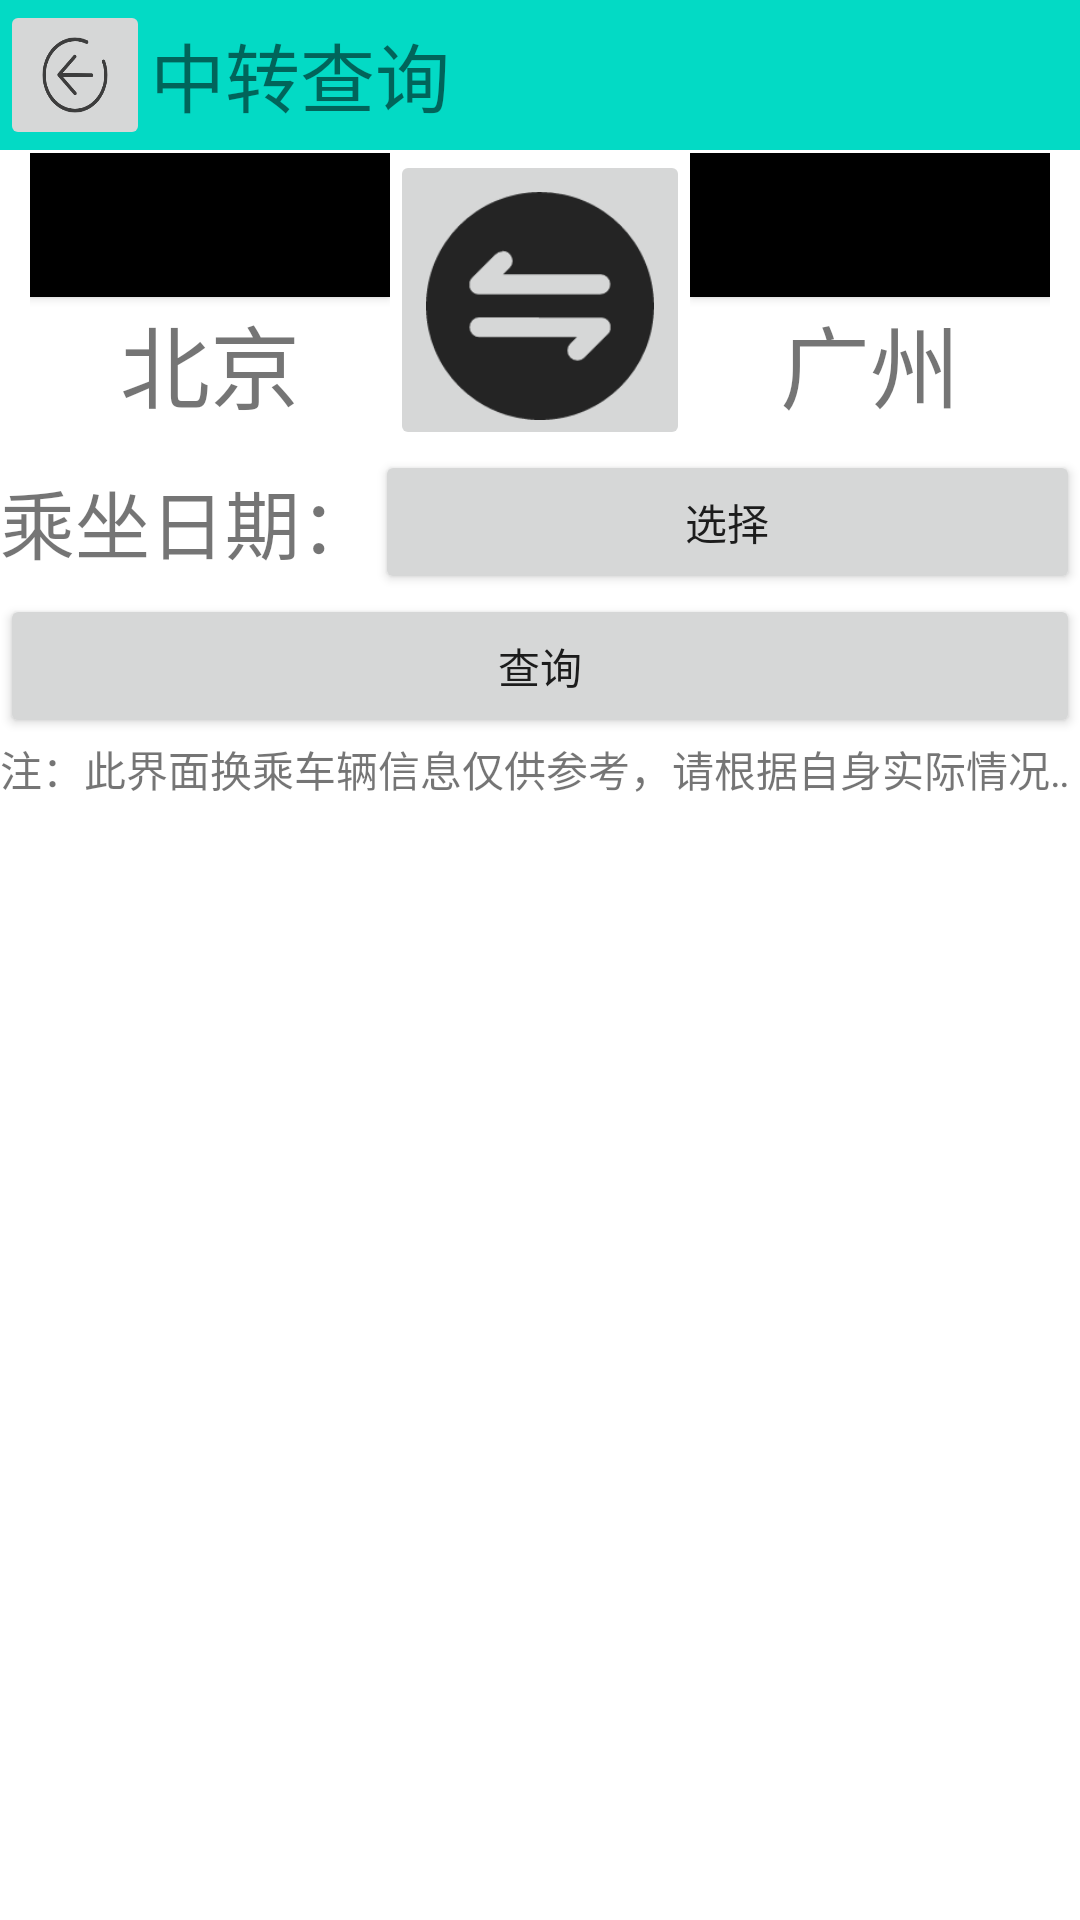

Here is an Android app screen rendered from its layout file. Give the layout XML and the strings, colors and styles it references.
<!-- AndroidManifest.xml: application theme Theme.CR12306 -->
<!-- res/layout/activity_interchange.xml -->
<?xml version="1.0" encoding="utf-8"?>
<LinearLayout xmlns:android="http://schemas.android.com/apk/res/android"
    android:orientation="vertical"
    android:layout_width="match_parent"
    android:layout_height="match_parent">

    <LinearLayout
        android:layout_height="wrap_content"
        android:layout_width="match_parent"
        android:orientation="horizontal"
        android:background="@color/teal_200">

        <ImageButton
            android:id="@+id/back_trans"
            android:layout_width="50dp"
            android:layout_height="50dp"
            android:src="@drawable/back"
            android:scaleType="fitXY"/>

        <TextView
            android:layout_width="wrap_content"
            android:layout_height="wrap_content"
            android:layout_gravity="center"
            android:text="中转查询"
            android:textSize="25dp"/>

    </LinearLayout>

    <LinearLayout
        android:layout_width="match_parent"
        android:layout_height="wrap_content"
        android:orientation="horizontal"
        android:gravity="center">
        <LinearLayout
            android:layout_width="120dp"
            android:layout_height="wrap_content"
            android:orientation="vertical">

            <Button
                android:id="@+id/trans_start_station"
                android:text="出发站"
                android:layout_width="match_parent"
                android:layout_height="wrap_content"
                android:background="@color/black"/>
            <TextView
                android:id="@+id/trans_txt_start_station"
                android:layout_width="wrap_content"
                android:layout_gravity="center"
                android:layout_height="50dp"
                android:text="北京"
                android:textSize="30dp"
                android:singleLine="true"/>

        </LinearLayout>

        
        <ImageButton
            android:id="@+id/trans_change"
            android:src="@drawable/btn_change_selector"
            android:scaleType="fitEnd"
            android:layout_width="100dp"
            android:layout_height="100dp"/>

        <LinearLayout
            android:layout_width="120dp"
            android:layout_height="wrap_content"
            android:orientation="vertical">

            <Button
                android:id="@+id/trans_end_station"
                android:text="目的地"
                android:layout_width="match_parent"
                android:layout_height="wrap_content"
                android:background="@color/black"/>
            <TextView
                android:id="@+id/trans_txt_end_station"
                android:layout_width="wrap_content"
                android:layout_height="50dp"
                android:text="广州"
                android:layout_gravity="center"
                android:textSize="30dp"
                android:singleLine="true"
                />
        </LinearLayout>

    </LinearLayout>

    <LinearLayout
        android:layout_width="match_parent"
        android:layout_height="wrap_content"
        android:orientation="horizontal">
        
        <TextView
            android:layout_width="wrap_content"
            android:layout_height="wrap_content"
            android:layout_gravity="center"
            android:text="乘坐日期："
            android:textSize="25dp"/>
        <Button
            android:id="@+id/trans_choose_date"
            android:layout_width="match_parent"
            android:layout_height="wrap_content"
            android:text="选择"
            android:onClick="setDate"/>
    </LinearLayout>

    <Button
        android:id="@+id/btn_query_trans"
        android:layout_width="match_parent"
        android:layout_height="wrap_content"
        android:text="查询"/>

    <TextView
        android:layout_width="match_parent"
        android:layout_height="wrap_content"
        android:singleLine="true"
        android:ellipsize="marquee"
        android:text="注：此界面换乘车辆信息仅供参考，请根据自身实际情况选择自行购买"/>
</LinearLayout>
<!-- resources referenced by this layout -->
<resources>
  <!-- drawable back: png bitmap (drawable, 7843 bytes) -->
  <!-- drawable btn_change_selector (drawable) -->
  <?xml version="1.0" encoding="utf-8"?>
  <selector xmlns:android="http://schemas.android.com/apk/res/android">
  
      <item android:drawable="@drawable/change"/>
  </selector>
  <style name="Theme.CR12306" parent="Theme.MaterialComponents.DayNight.DarkActionBar">
          
          <item name="colorPrimary">@color/purple_500</item>
          <item name="colorPrimaryVariant">@color/purple_700</item>
          <item name="colorOnPrimary">@color/white</item>
          
          <item name="colorSecondary">@color/teal_200</item>
          <item name="colorSecondaryVariant">@color/teal_700</item>
          <item name="colorOnSecondary">@color/black</item>
          
          <item name="android:statusBarColor">?attr/colorPrimaryVariant</item>
          
      </style>
  <!-- drawable change: png bitmap (drawable, 4408 bytes) -->
  <!-- not gathered from this repository: default colours our renderer supplied (Android Studio template values) -->
  <color name="purple_500">#FF6200EE</color>
  <color name="purple_700">#FF3700B3</color>
  <color name="teal_200">#FF03DAC5</color>
  <color name="teal_700">#FF018786</color>
  <color name="black">#FF000000</color>
  <color name="white">#FFFFFFFF</color>
</resources>
